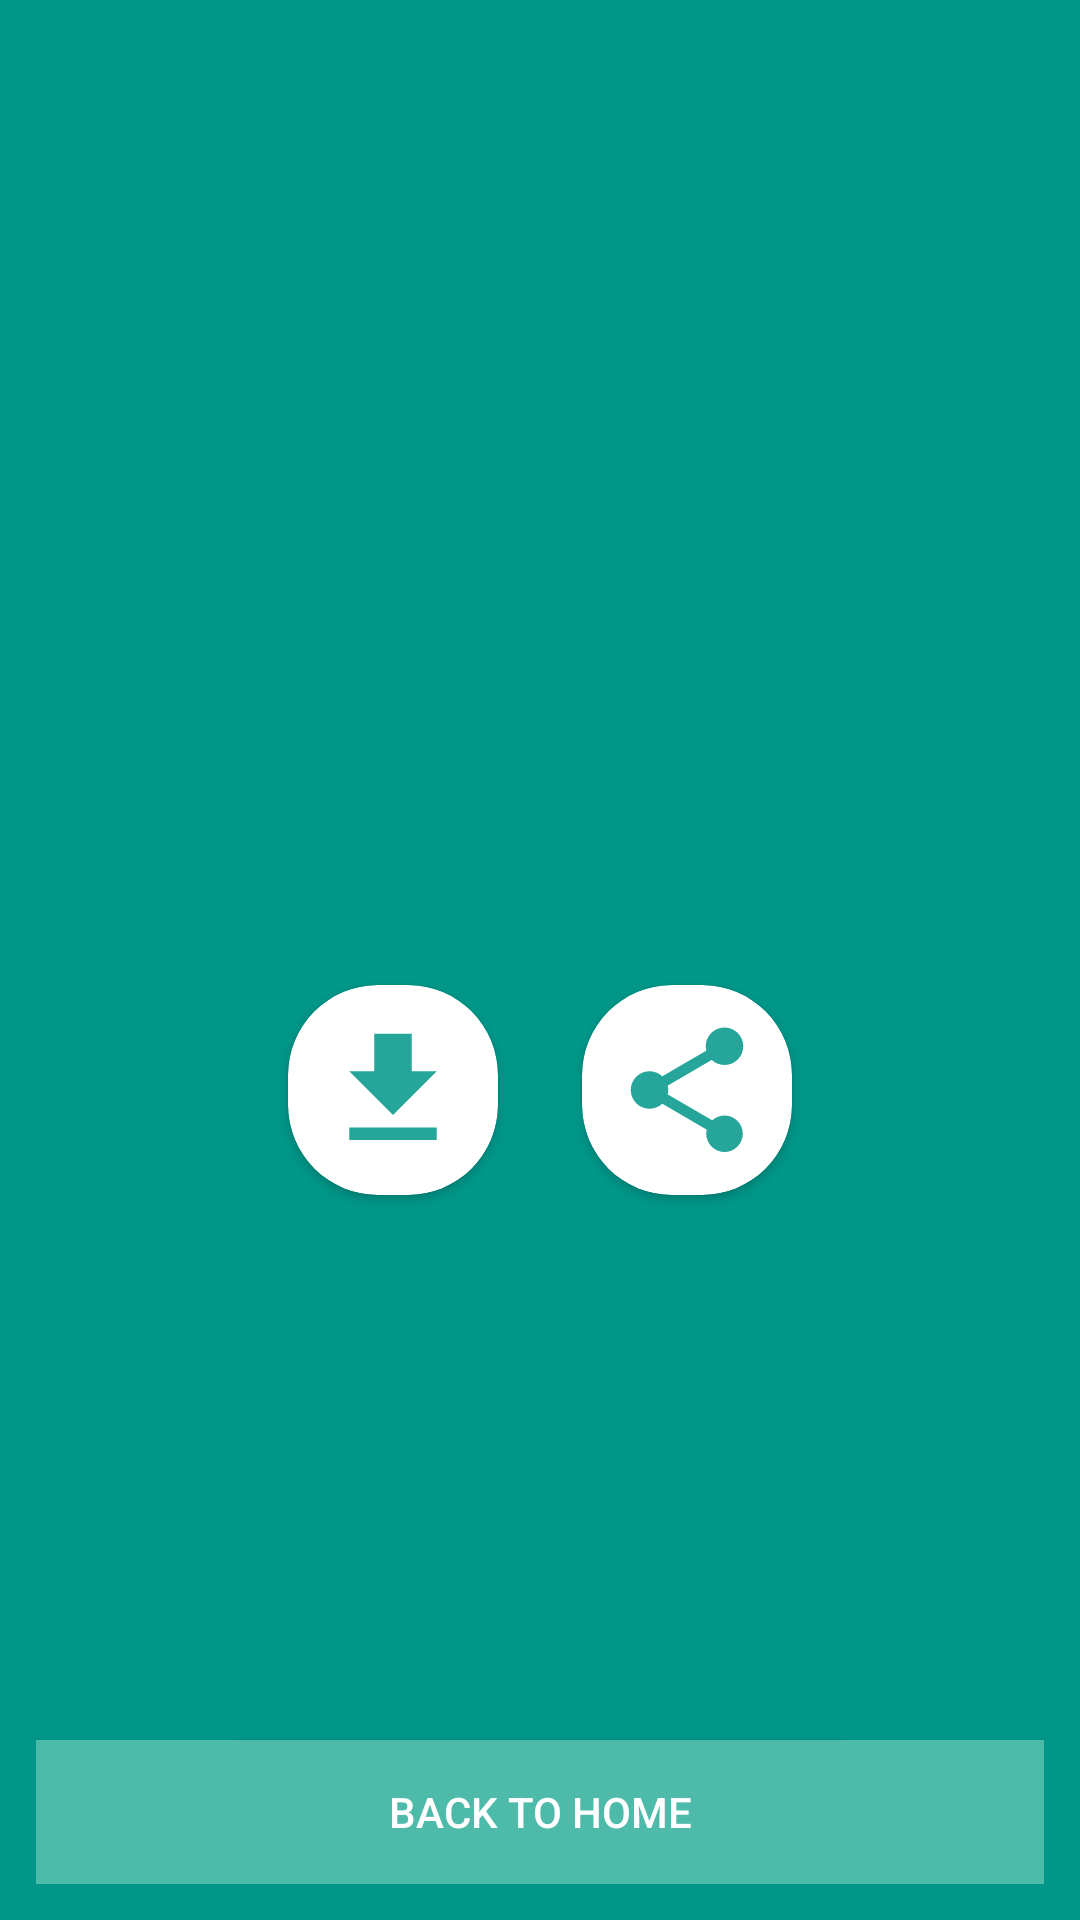

Write the Android layout XML for this screen, with the resource values it uses.
<!-- AndroidManifest.xml: application theme AppTheme -->
<!-- res/layout/activity_qr.xml -->
<?xml version="1.0" encoding="utf-8"?>
<LinearLayout xmlns:android="http://schemas.android.com/apk/res/android"
    xmlns:app="http://schemas.android.com/apk/res-auto"
    xmlns:tools="http://schemas.android.com/tools"
    xmlns:card_view="http://schemas.android.com/apk/res-auto"
    android:layout_width="match_parent"
    android:layout_height="match_parent"
    android:background="@color/bg_main"
    android:orientation="vertical"
    android:paddingBottom="@dimen/activity_vertical_margin"
    android:paddingLeft="@dimen/activity_horizontal_margin"
    android:paddingRight="@dimen/activity_horizontal_margin"
    android:paddingTop="@dimen/activity_vertical_margin"
    tools:context=".activity.QRActivity">

    <RelativeLayout
        android:layout_width="match_parent"
        android:layout_height="wrap_content"
        tools:ignore="UselessParent">

        <ImageView
            android:id="@+id/qrViewOutput"
            android:layout_width="300dp"
            android:layout_height="300dp"
            android:layout_alignParentTop="true"
            android:layout_centerHorizontal="true"
            android:contentDescription="@string/barcode" />

        <LinearLayout
            android:layout_width="match_parent"
            android:layout_height="wrap_content"
            android:layout_below="@id/qrViewOutput"
            android:gravity="center"
            android:orientation="horizontal">

            <android.support.v7.widget.CardView
                android:id="@+id/saveQR_cv"
                android:layout_width="wrap_content"
                card_view:cardCornerRadius="30dp"
                card_view:cardMaxElevation="5dp"
                card_view:contentPadding="10dp"
                android:onClick="downloadImage"
                android:layout_height="wrap_content"
                app:cardUseCompatPadding="true">

                <Button
                    android:layout_width="50dp"
                    android:layout_height="50dp"
                    android:onClick="downloadImage"
                    android:background="@drawable/ic_download" />

            </android.support.v7.widget.CardView>

            <android.support.v7.widget.CardView
                android:id="@+id/shareQR_cv"
                android:layout_width="wrap_content"
                android:layout_height="wrap_content"
                android:onClick="shareImage"
                card_view:cardCornerRadius="30dp"
                card_view:cardMaxElevation="5dp"
                card_view:contentPadding="10dp"
                app:cardUseCompatPadding="true">

                <Button
                    android:layout_width="50dp"
                    android:layout_height="50dp"
                    android:onClick="shareImage"
                    android:background="@drawable/ic_share" />

            </android.support.v7.widget.CardView>

        </LinearLayout>

        <Button
            android:id="@+id/btnGenerate"
            android:layout_width="match_parent"
            android:layout_height="wrap_content"
            android:layout_alignParentBottom="true"
            android:background="@color/btn_login_bg"
            android:text="@string/generate"
            android:textColor="@color/white" />

        <Button
            android:id="@+id/btnHome"
            android:layout_width="200dp"
            android:layout_height="wrap_content"
            android:layout_centerHorizontal="true"
            android:onClick="backToHome"
            android:layout_alignParentBottom="true"
            android:background="@color/btn_login_bg"
            android:text="@string/back_to_home"
            android:textColor="@color/white" />

    </RelativeLayout>
</LinearLayout>
<!-- resources referenced by this layout -->
<resources>
  <color name="bg_main">#009688</color>
  <color name="btn_login_bg">#4ebaaa</color>
  <color name="white">#ffffff</color>
  <dimen name="activity_horizontal_margin">12sp</dimen>
  <dimen name="activity_vertical_margin">12sp</dimen>
  <!-- drawable ic_download (drawable) -->
  <vector xmlns:android="http://schemas.android.com/apk/res/android"
          android:width="24dp"
          android:height="24dp"
          android:viewportWidth="24.0"
          android:viewportHeight="24.0">
      <path
          android:fillColor="#26a69a"
          android:pathData="M19,9h-4V3H9v6H5l7,7 7,-7zM5,18v2h14v-2H5z"/>
  </vector>
  <!-- drawable ic_share (drawable) -->
  <vector xmlns:android="http://schemas.android.com/apk/res/android"
          android:width="24dp"
          android:height="24dp"
          android:viewportWidth="24.0"
          android:viewportHeight="24.0">
      <path
          android:fillColor="#26a69a"
          android:pathData="M18,16.08c-0.76,0 -1.44,0.3 -1.96,0.77L8.91,12.7c0.05,-0.23 0.09,-0.46 0.09,-0.7s-0.04,-0.47 -0.09,-0.7l7.05,-4.11c0.54,0.5 1.25,0.81 2.04,0.81 1.66,0 3,-1.34 3,-3s-1.34,-3 -3,-3 -3,1.34 -3,3c0,0.24 0.04,0.47 0.09,0.7L8.04,9.81C7.5,9.31 6.79,9 6,9c-1.66,0 -3,1.34 -3,3s1.34,3 3,3c0.79,0 1.5,-0.31 2.04,-0.81l7.12,4.16c-0.05,0.21 -0.08,0.43 -0.08,0.65 0,1.61 1.31,2.92 2.92,2.92 1.61,0 2.92,-1.31 2.92,-2.92s-1.31,-2.92 -2.92,-2.92z"/>
  </vector>
  <string name="back_to_home">Back To Home</string>
  <string name="barcode">QR Code</string>
  <string name="generate">Generate QR Code</string>
  <style name="AppTheme" parent="Theme.AppCompat.Light.DarkActionBar">
          
          <item name="colorPrimary">@color/colorPrimary</item>
          <item name="colorPrimaryDark">@color/colorPrimaryDark</item>
          <item name="colorAccent">@color/colorAccent</item>
      </style>
  <color name="colorPrimary">#26a69a</color>
  <color name="colorPrimaryDark">#00766c</color>
  <color name="colorAccent">#64d8cb</color>
</resources>
